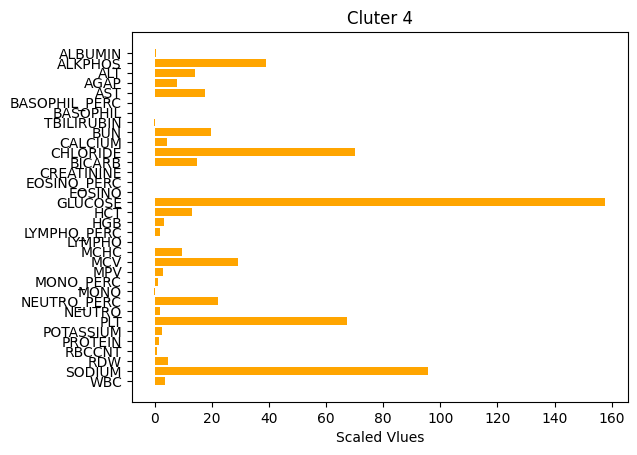

Write Python code to recreate this figure.
import matplotlib.pyplot as plt
import numpy as np

# Fixing random state for reproducibility
np.random.seed(19680801)


plt.rcdefaults()
fig, ax = plt.subplots()

# Example data
#people = ('Tom', 'Dick', 'Harry', 'Slim', 'Jim')
people = ('ALBUMIN', 'ALKPHOS', 'ALT', 'AGAP', 'AST', 'BASOPHIL_PERC',
       'BASOPHIL', 'TBILIRUBIN', 'BUN', 'CALCIUM', 'CHLORIDE', 'BICARB',
       'CREATININE', 'EOSINO_PERC', 'EOSINO', 'GLUCOSE', 'HCT', 'HGB',
       'LYMPHO_PERC', 'LYMPHO', 'MCHC', 'MCV', 'MPV', 'MONO_PERC', 'MONO',
       'NEUTRO_PERC', 'NEUTRO', 'PLT', 'POTASSIUM', 'PROTEIN', 'RBCCNT',
       'RDW', 'SODIUM', 'WBC')
y_pos = np.arange(len(people))
#performance = 3 + 10 * np.random.rand(len(people))
performance = [ 4.17137097e-01,  3.89400372e+01,  1.41389434e+01,
         7.86462020e+00,  1.74848282e+01,  0.00000000e+00,
         0.00000000e+00, -1.17246283e-01,  1.98753394e+01,
         4.46764785e+00,  7.02929211e+01,  1.49913978e+01,
         2.71543714e-01,  0.00000000e+00,  0.00000000e+00,
         1.57688310e+02,  1.29772513e+01,  3.40329301e+00,
         2.02375438e+00,  6.25000000e-03,  9.70003360e+00,
         2.91104839e+01,  2.85288978e+00,  1.29576613e+00,
        -5.22177419e-02,  2.22622984e+01,  1.77434036e+00,
         6.73407901e+01,  2.48578629e+00,  1.64462366e+00,
         8.66814516e-01,  4.56001344e+00,  9.56114247e+01,
         3.70387251e+00]
error = np.random.rand(len(people))

ax.barh(y_pos, performance, align='center',color='orange')
ax.set_yticks(y_pos)
ax.set_yticklabels(people)
ax.invert_yaxis()  # labels read top-to-bottom
ax.set_xlabel('Scaled Vlues')
ax.set_title('Cluter 4')

plt.show()